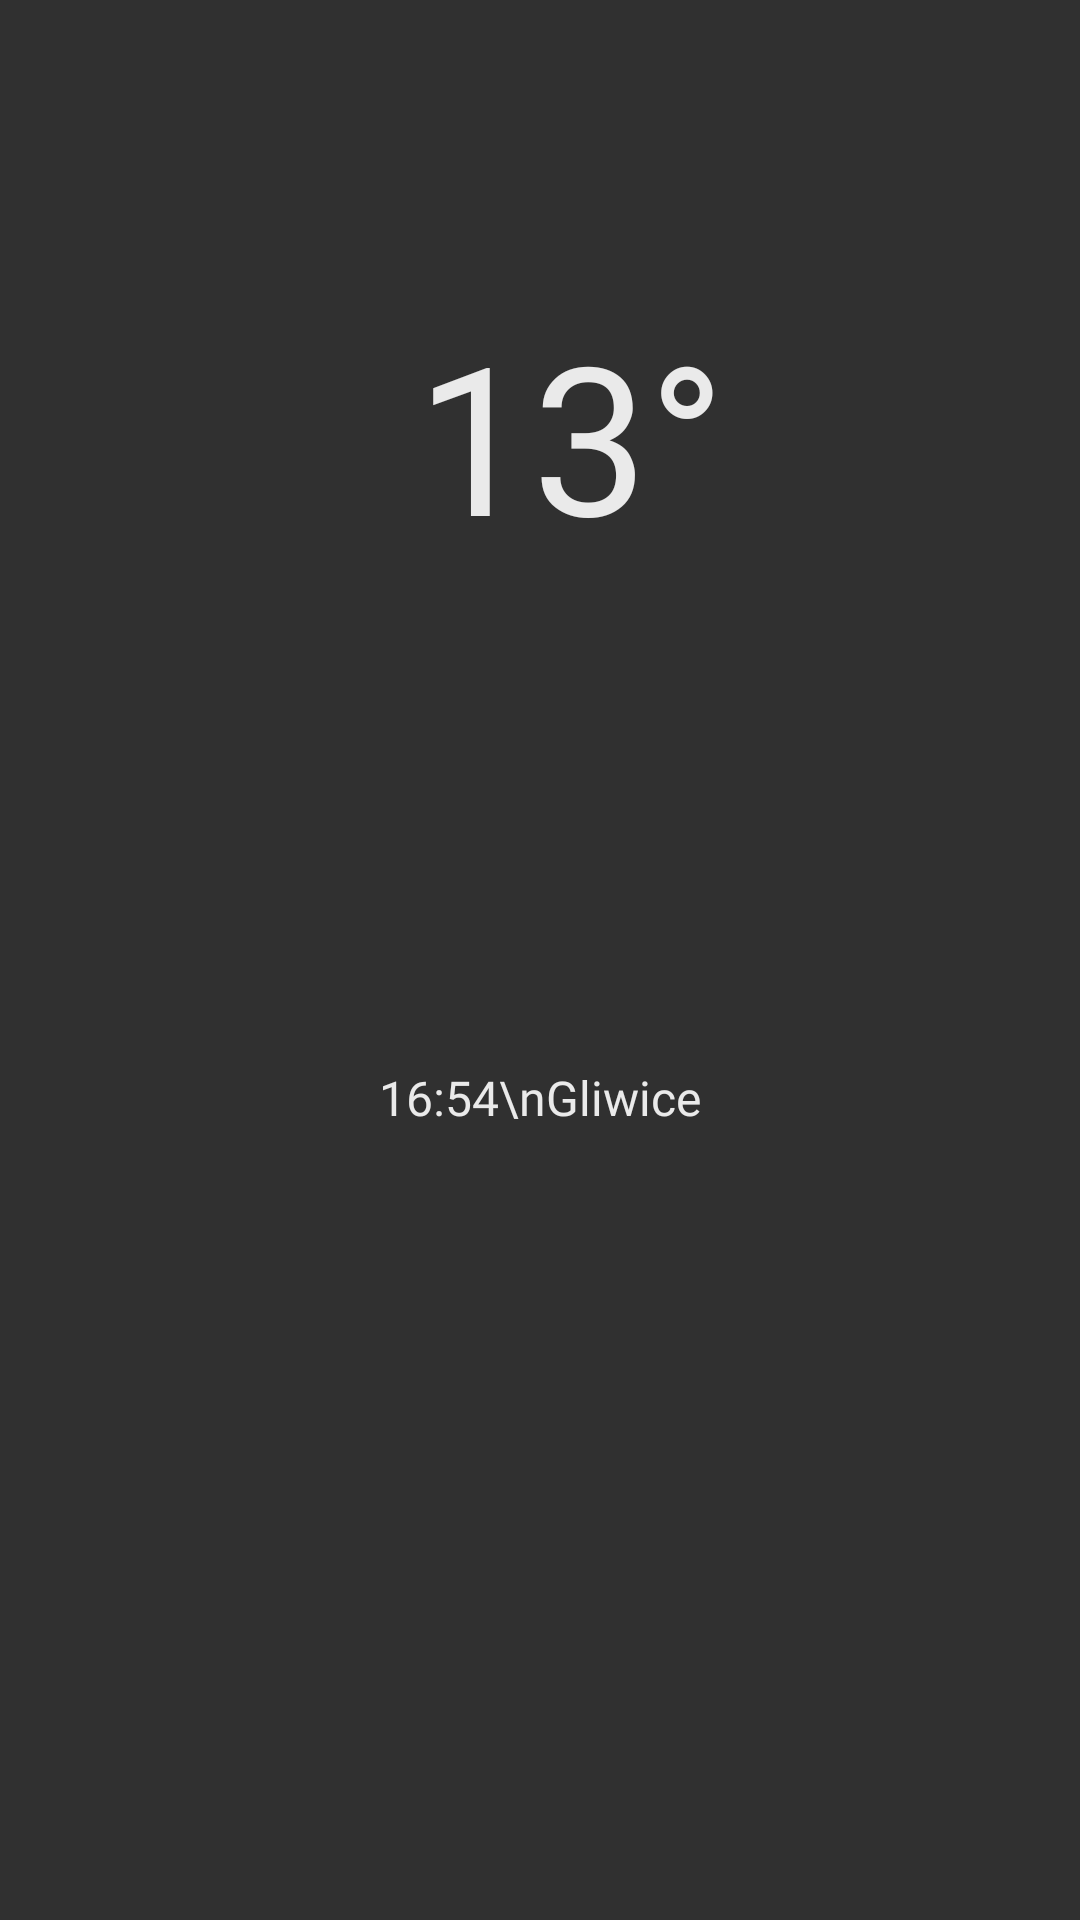

Layout XML and referenced resources for this Android screen:
<!-- AndroidManifest.xml: application theme AppTheme -->
<!-- res/layout/widget_d.xml -->
<RelativeLayout xmlns:android="http://schemas.android.com/apk/res/android"
                xmlns:app="http://schemas.android.com/apk/res-auto" xmlns:tools="http://schemas.android.com/tools" android:layout_width="match_parent"
                android:layout_height="match_parent"
                android:padding="@dimen/widget_margin"
>

    <ImageView
            android:layout_width="match_parent"
            android:layout_height="85dp" app:srcCompat="@drawable/c_rain" android:id="@+id/iv_ico"
            android:layout_marginTop="230dp" android:layout_alignParentTop="true" android:layout_alignParentStart="true"
            android:layout_marginStart="0dp"/>
    <TextView
            android:id="@+id/appwidget_text_temp"
            android:layout_height="wrap_content"
            android:text="13°"
            android:textColor="#ffffff"
            android:textSize="69sp"
            android:fontFamily="@font/gotham_light" android:paddingLeft="10dp"
            android:paddingTop="5dp"
            android:visibility="visible"
            android:layout_marginTop="94dp" android:layout_marginStart="15dp" android:layout_width="match_parent"
            android:layout_alignParentStart="true" android:layout_alignParentTop="true"
            android:paddingBottom="5dp" android:paddingRight="5dp"
            android:layout_marginBottom="8dp" android:textAlignment="center" android:alpha="0.9"/>
    <TextView
            android:id="@+id/appwidget_text_description"
            android:text="16:54\nGliwice"
            android:layout_width="match_parent"
            android:layout_height="71dp"
            android:fontFamily="@font/gotham_book"
            android:textSize="16sp"
            android:paddingStart="5dp" android:paddingEnd="5dp"
            android:paddingTop="5dp" android:paddingBottom="5dp" android:visibility="visible"
            android:layout_marginStart="0dp" android:layout_alignParentStart="true"
            android:layout_marginTop="350dp"
            android:textAlignment="center" android:textColor="@color/colorWhite" android:layout_alignParentTop="true"
            android:lineSpacingExtra="9dp" android:alpha="0.9"/>

</RelativeLayout>
<!-- resources referenced by this layout -->
<resources>
  <color name="colorWhite">#FFFFFFFF</color>
  <dimen name="widget_margin">8dp</dimen>
  <style name="AppTheme" parent="Theme.AppCompat.NoActionBar" />
</resources>
